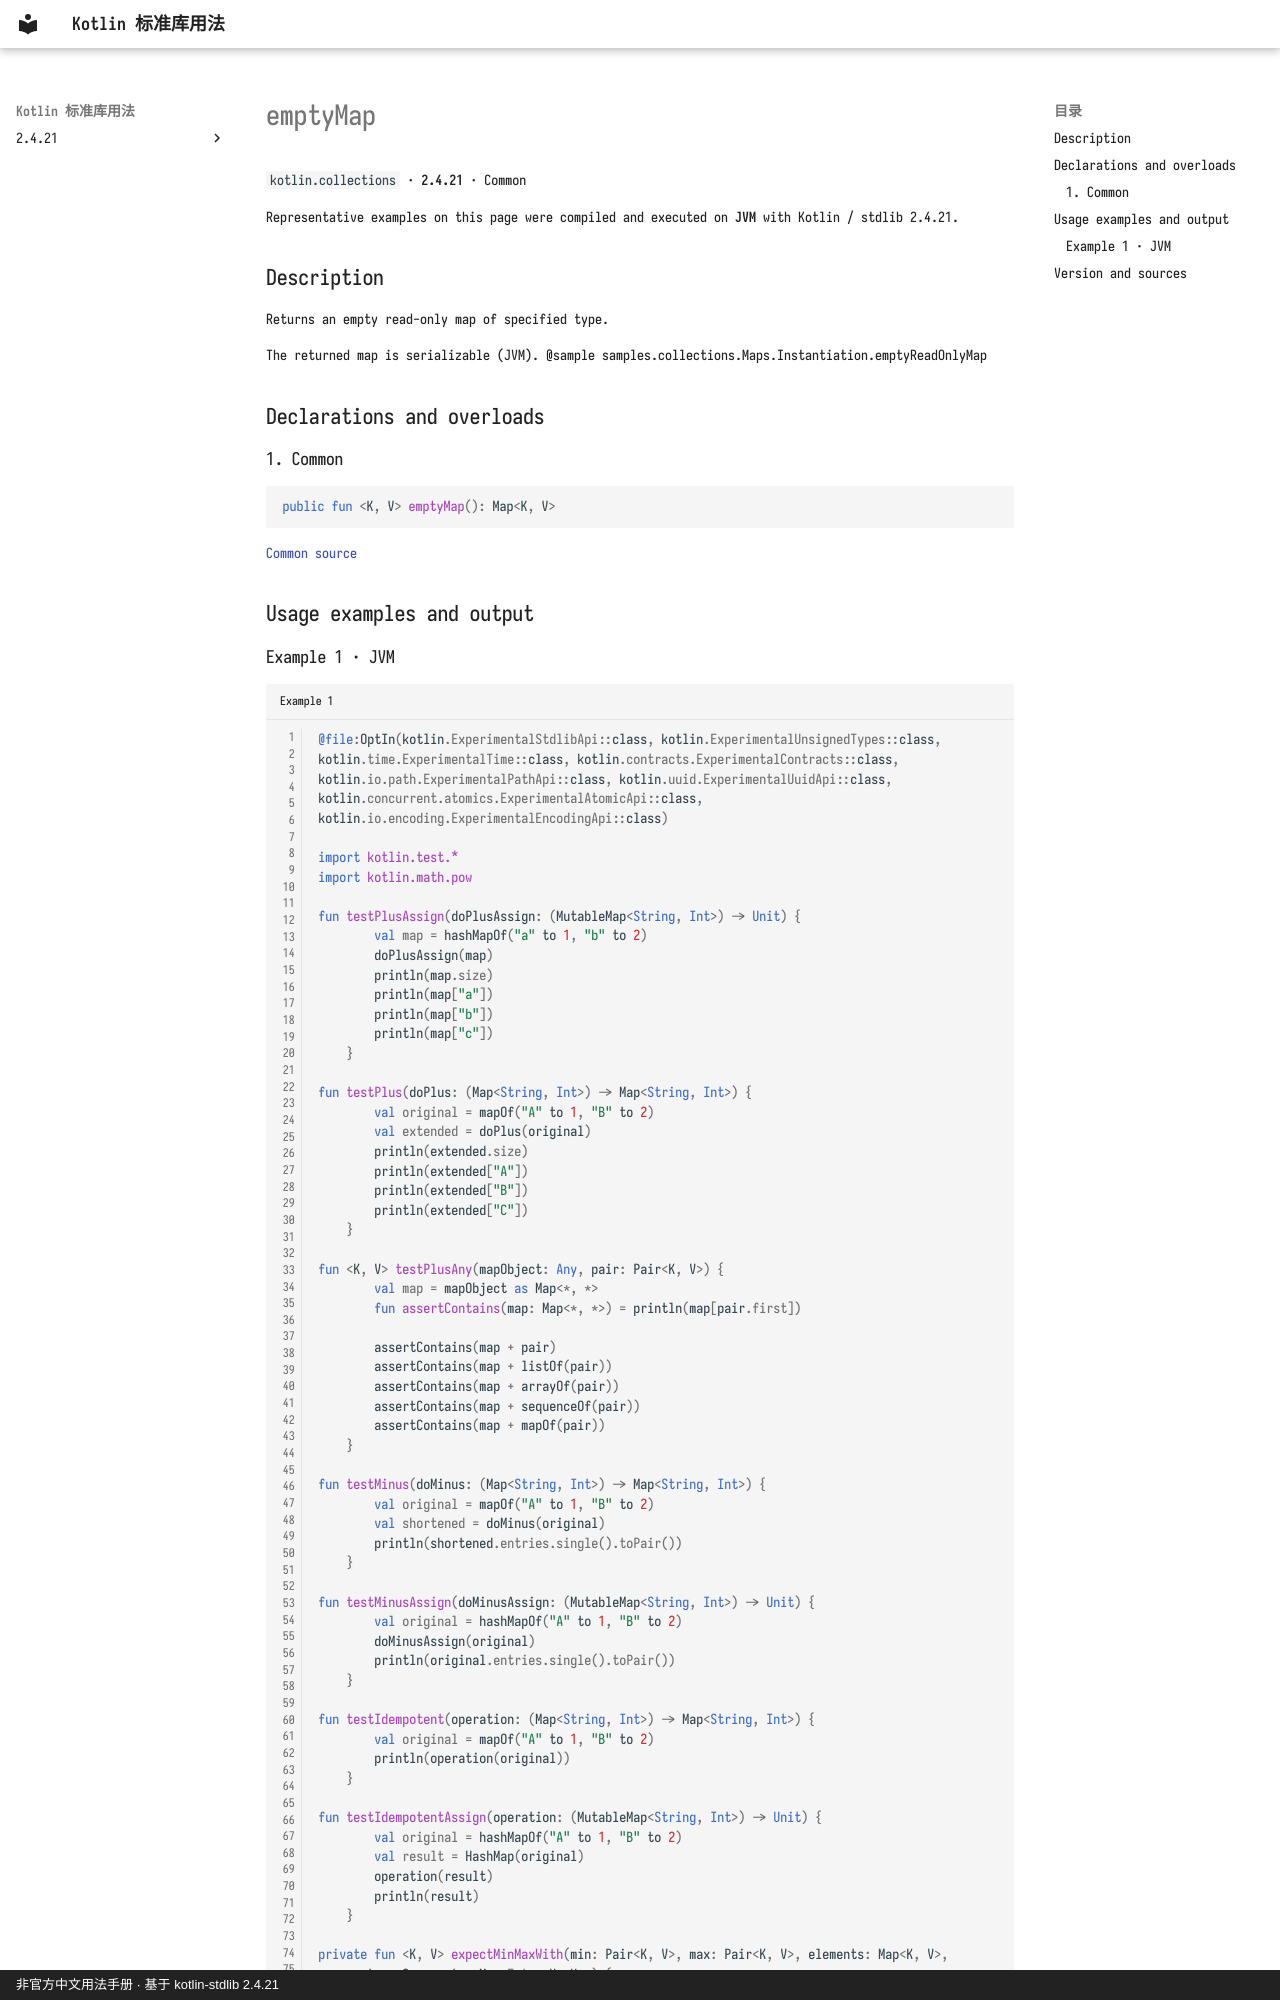

repository: oooooooko/kotlin-stdlib-docs · page: en/api/kotlin.collections/emptymap--58f21046/index.html · generator: mkdocs · copyright: 非官方中文用法手册 · 基于 kotlin-stdlib 2.4.21

# emptyMap

`kotlin.collections` · **2.4.21** · Common

Representative examples on this page were compiled and executed on **JVM** with Kotlin / stdlib 2.4.21.

## Description

Returns an empty read-only map of specified type.

The returned map is serializable (JVM).
@sample samples.collections.Maps.Instantiation.emptyReadOnlyMap

## Declarations and overloads

### 1. Common

```kotlin
public fun <K, V> emptyMap(): Map<K, V>
```

[Common source](https://github.com/JetBrains/kotlin/blob/v2.4.21/libraries/stdlib/src/kotlin/collections/Maps.kt#L34)

## Usage examples and output
